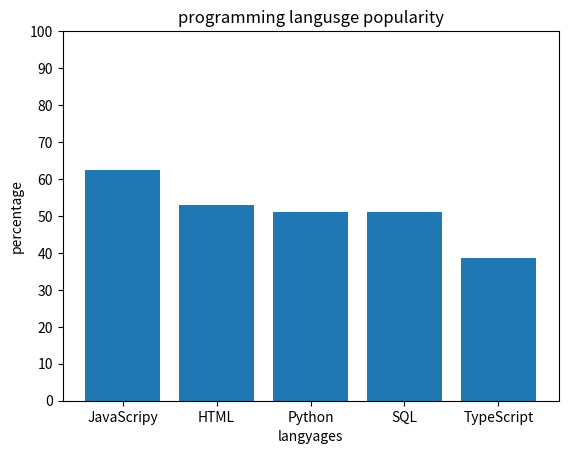

Recreate this plot in Python.
#import numpy and matplotlib.
import numpy as np
import matplotlib.pyplot as plt
#creat language dictionary to store languages and percentage
language_dictionary={"JavaScripy":62.3,"HTML":52.9,"Python":51,"SQL":51,"TypeScript":38.5}
#print language dictionary
print(language_dictionary)
#assign values to languages and percentage
languages=list(language_dictionary.keys())
percentage=list(language_dictionary.values())
#determine the number of vaariables
N=5
#draw bar plot
plt.bar(languages,percentage)
#determine the coordinate axis
plt.ylabel('percentage')
plt.xlabel('langyages')
#determine the length of Y axis
plt.yticks(np.arange(0,101,10))
#name the bar plot
plt.title('programming langusge popularity')
#show the bar plot
plt.show()
#draw one language
drawed_language='Python'
#print the drawed language and percentage 
print(f"The percentage of developers who use {drawed_language} is {language_dictionary[drawed_language]}")